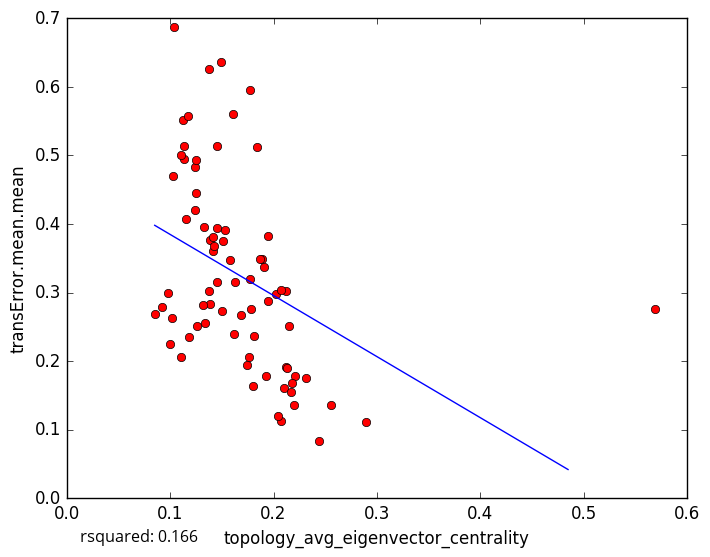

Data behind this chart, as committed beside it:
topology_avg_eigenvector_centrality, transError.mean.mean
0.1132, 0.4941
0.1582, 0.3475
0.2209, 0.178
0.2898, 0.1115
0.2553, 0.1357
0.1104, 0.5005
0.124, 0.4835
0.1454, 0.3147
0.1684, 0.2668
0.2193, 0.136
0.2104, 0.1603
0.2071, 0.1133
0.2041, 0.1205
0.2182, 0.1687
0.2309, 0.1753
0.2154, 0.251
0.1332, 0.2551
0.569, 0.2757
0.1124, 0.5509
0.1893, 0.3487
0.1171, 0.5567
0.1609, 0.5606
0.1507, 0.3756
0.1254, 0.4934
0.187, 0.3492
0.184, 0.5119
0.1951, 0.3829
0.1387, 0.3767
0.11, 0.2062
0.1185, 0.2345
0.126, 0.2505
0.1487, 0.6358
0.09769, 0.2989
0.1019, 0.2635
0.09175, 0.2792
0.103, 0.47
0.2438, 0.08279
0.09964, 0.2243
0.1415, 0.3607
0.2028, 0.2974
0.1039, 0.6874
0.1775, 0.5948
0.1777, 0.2767
0.085, 0.268
0.1451, 0.3943
0.115, 0.4073
0.138, 0.3019
0.1903, 0.3378
0.2125, 0.302
0.1416, 0.3811
0.176, 0.2053
0.1797, 0.1642
0.1506, 0.2737
0.1241, 0.4201
0.1627, 0.3151
0.1526, 0.3912
0.1767, 0.3193
0.1384, 0.2839
0.1741, 0.1941
0.2116, 0.1912
... 18 more rows
